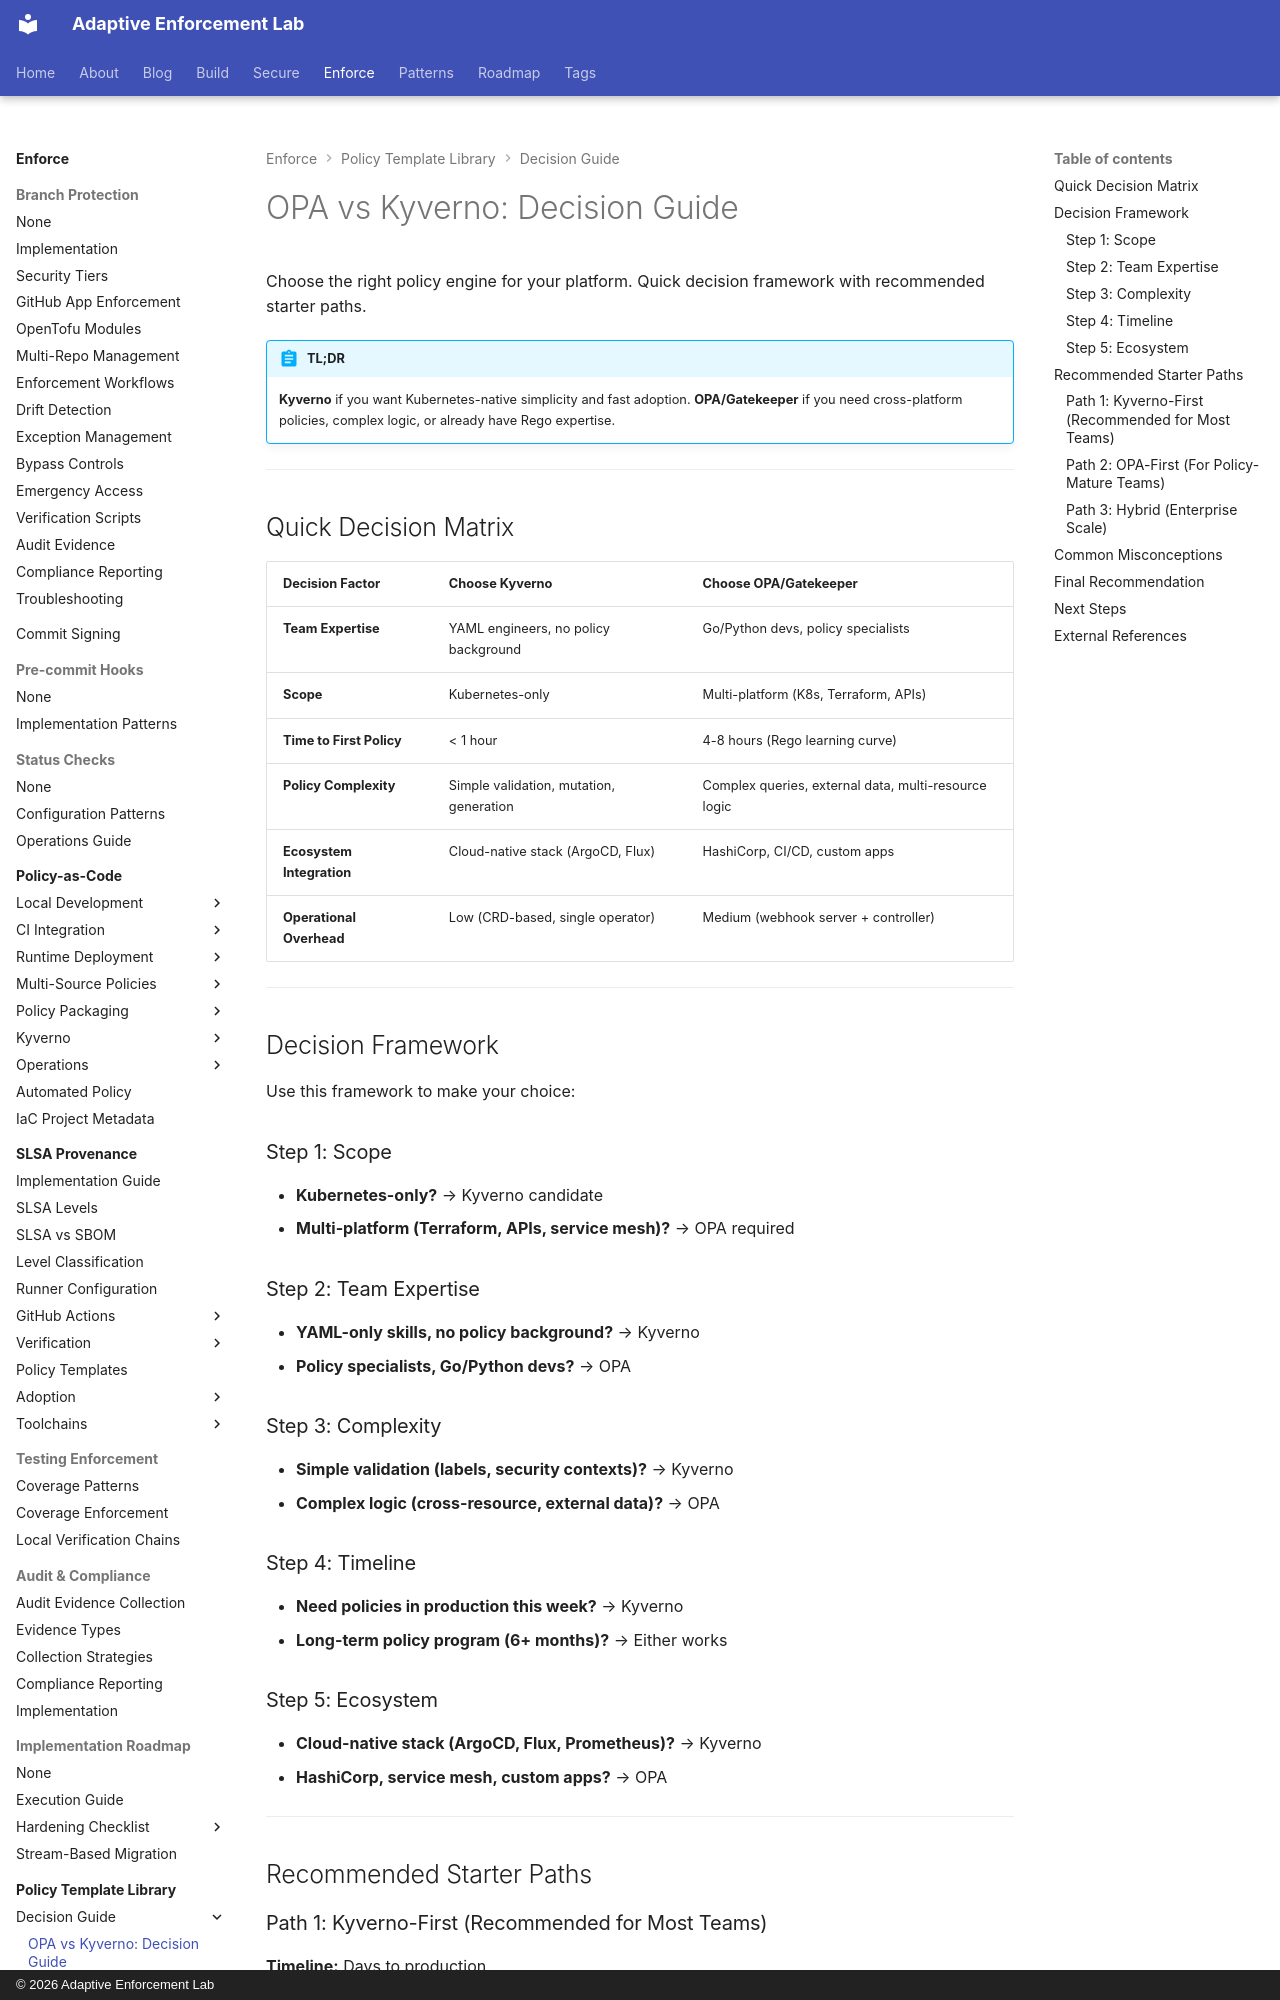

repository: adaptive-enforcement-lab/adaptive-enforcement-lab-com · page: enforce/policy-as-code/template-library/decision-guide/index.html · generator: mkdocs · copyright: © 2026 Adaptive Enforcement Lab

---
title: "OPA vs Kyverno: Decision Guide"
description: >-
  OPA vs Kyverno decision guide. Choose the right policy engine based on use cases, team expertise, and operational requirements. Quick decision matrix with recommended starter paths.
tags:
  - policy-as-code
  - kyverno
  - opa
  - gatekeeper
  - decision-guide
provenance: human
---
# OPA vs Kyverno: Decision Guide

Choose the right policy engine for your platform. Quick decision framework with recommended starter paths.

!!! abstract "TL;DR"
    **Kyverno** if you want Kubernetes-native simplicity and fast adoption. **OPA/Gatekeeper** if you need cross-platform policies, complex logic, or already have Rego expertise.

---

## Quick Decision Matrix

| Decision Factor | Choose Kyverno | Choose OPA/Gatekeeper |
|-----------------|----------------|----------------------|
| **Team Expertise** | YAML engineers, no policy background | Go/Python devs, policy specialists |
| **Scope** | Kubernetes-only | Multi-platform (K8s, Terraform, APIs) |
| **Time to First Policy** | < 1 hour | 4-8 hours (Rego learning curve) |
| **Policy Complexity** | Simple validation, mutation, generation | Complex queries, external data, multi-resource logic |
| **Ecosystem Integration** | Cloud-native stack (ArgoCD, Flux) | HashiCorp, CI/CD, custom apps |
| **Operational Overhead** | Low (CRD-based, single operator) | Medium (webhook server + controller) |

---

## Decision Framework

Use this framework to make your choice:

### Step 1: Scope

- **Kubernetes-only?** → Kyverno candidate
- **Multi-platform (Terraform, APIs, service mesh)?** → OPA required

### Step 2: Team Expertise

- **YAML-only skills, no policy background?** → Kyverno
- **Policy specialists, Go/Python devs?** → OPA

### Step 3: Complexity

- **Simple validation (labels, security contexts)?** → Kyverno
- **Complex logic (cross-resource, external data)?** → OPA

### Step 4: Timeline

- **Need policies in production this week?** → Kyverno
- **Long-term policy program (6+ months)?** → Either works

### Step 5: Ecosystem

- **Cloud-native stack (ArgoCD, Flux, Prometheus)?** → Kyverno
- **HashiCorp, service mesh, custom apps?** → OPA

---

## Recommended Starter Paths
